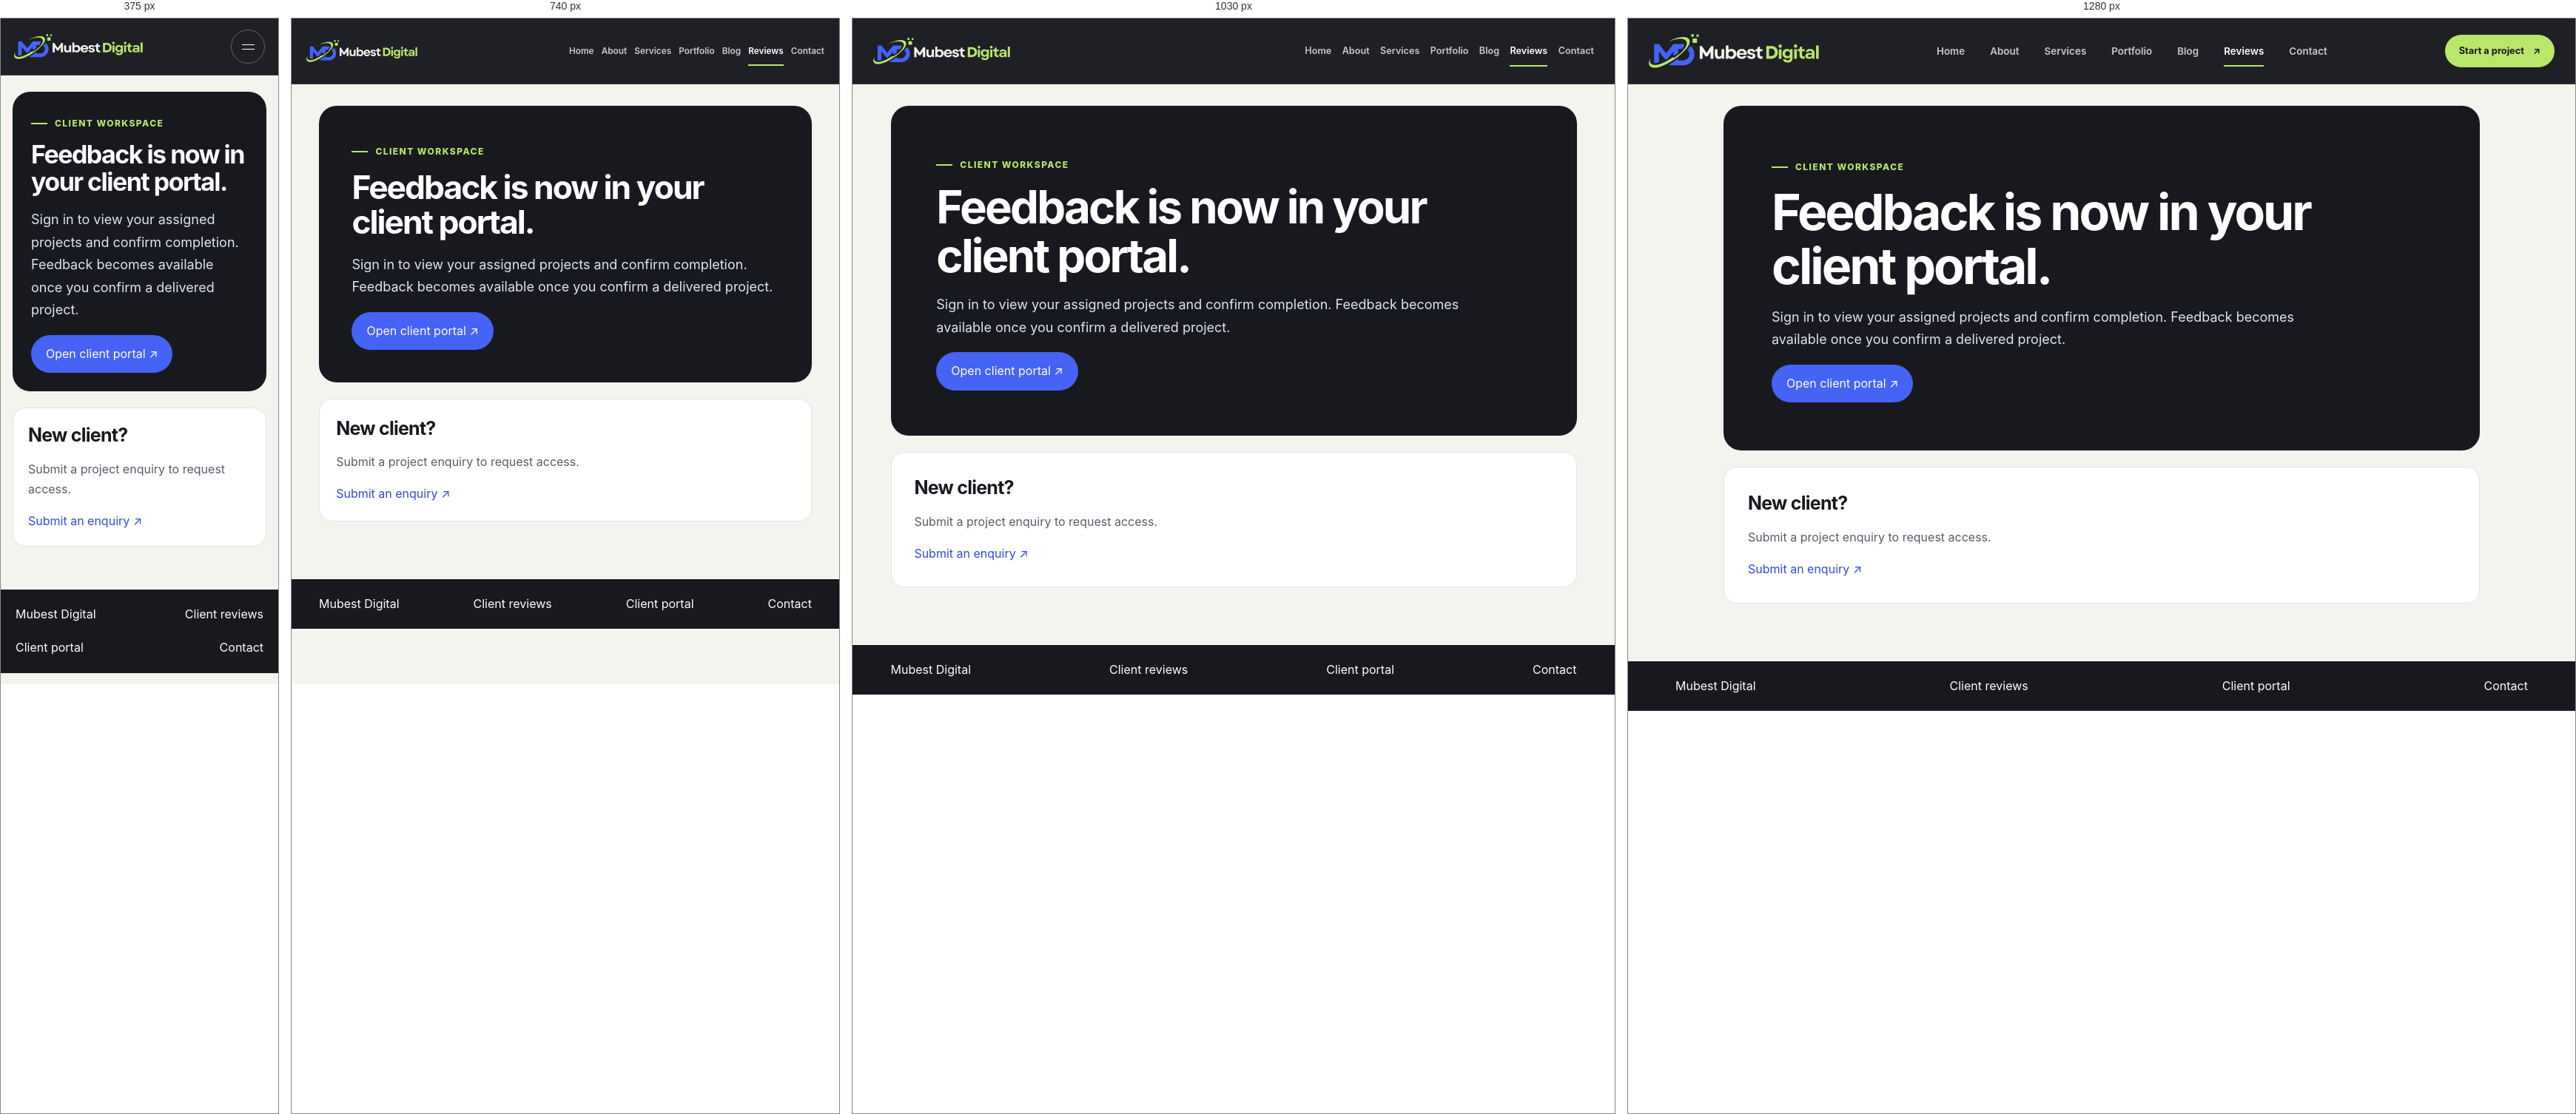
Rendered at 375 px, 740 px, 1030 px and 1280 px, left to right.

<!-- file: index.html -->
<!doctype html><html lang="en"><head><meta charset="utf-8"><meta name="viewport" content="width=device-width,initial-scale=1"><title>Share your experience | Mubest Digital</title><meta name="description" content="Send feedback about your experience with Mubest Digital."><link rel="icon" href="/assets/favicon.svg"><link rel="stylesheet" href="/assets/site.css"><link rel="stylesheet" href="/assets/brand-two-color.css"><link rel="stylesheet" href="/assets/public-header.css?v=1"><link rel="stylesheet" href="/assets/growth-content.css?v=1"><link rel="stylesheet" href="/assets/feedback.css?v=1"><meta name="robots" content="noindex,follow"></head><body class="md-growth-public" data-page="feedback"><header class="site-header"><div class="container header-inner"><a class="brand" href="/" aria-label="Mubest Digital home"><img class="brand-logo" src="/assets/mubest-digital-logo.svg" alt="Mubest Digital"></a><nav class="nav" data-site-nav aria-label="Main navigation"><a href="/">Home</a><a href="/about/">About</a><a href="/services/">Services</a><a href="/portfolio/">Portfolio</a><a href="/blog/">Blog</a><a class="active" aria-current="page" href="/reviews/">Reviews</a><a href="/contact/">Contact</a></nav><a class="button header-cta" href="/contact/">Start a project <span>↗</span></a><button class="menu-toggle" data-menu-toggle aria-label="Open navigation" aria-expanded="false"><span></span><span></span></button></div></header><main class="growth-main"><section class="growth-hero"><span class="eyebrow">CLIENT WORKSPACE</span><h1>Feedback is now in your client portal.</h1><p>Sign in to view your assigned projects and confirm completion. Feedback becomes available once you confirm a delivered project.</p><a class="growth-button" href="/client-portal/">Open client portal ↗</a></section><section class="growth-panel"><h2>New client?</h2><p>Submit a project enquiry to request access.</p><a href="/contact/">Submit an enquiry ↗</a></section></main><footer class="growth-footer"><a href="/">Mubest Digital</a><a href="/reviews/">Client reviews</a><a href="/client-portal/">Client portal</a><a href="/contact/">Contact</a></footer><script src="/assets/site.js?v=header-profile-v1" defer></script></body></html>

/* @media block from site.css */
@media (max-width: 900px) {
  .container, .hero-content, .hero-bottom { width: min(var(--max), calc(100% - 40px)); }
  .nav { gap: 20px; }
  .brand-logo { width: 194px; max-height: 48px; }
  .header-cta { display: none; }
  .section { padding: 86px 0; }
  .intro-grid, .about-strip, .contact-grid { grid-template-columns: 1fr; gap: 35px; }
  .intro-copy { padding-top: 0; }
  .services-grid { grid-template-columns: repeat(2, 1fr); }
  .work-grid { grid-template-columns: 1fr 1fr; }
  .work-card:nth-child(3) { display: block; grid-column: auto; }
  .work-card:nth-child(3) .work-visual { min-height: 340px; }
  .service-detail { grid-template-columns: 58px 1fr; }
  .service-detail ul { grid-column: 2; }
  .footer-top { grid-template-columns: 1fr 1fr; }
  .footer-brand { grid-column: 1 / -1; }
  .cta-panel { align-items: start; flex-direction: column; }
}

/* @media block from site.css */
@media (max-width: 680px) {
  .container, .hero-content, .hero-bottom { width: calc(100% - 36px); }
  .header-inner { min-height: 76px; }
  .brand-logo { width: 174px; max-width: 54vw; max-height: 42px; }
  .site-header { background: rgba(23,25,31,.94); }
  .menu-toggle { display: block; }
  .nav { position: fixed; inset: 76px 0 0; display: flex; flex-direction: column; align-items: stretch; justify-content: flex-start; gap: 0; padding: 24px 28px; background: var(--ink); transform: translateX(100%); transition: transform .3s ease; }
  .nav.open { transform: translateX(0); }
  .nav a { padding: 17px 0; border-bottom: 1px solid var(--line-light); font: 500 1.5rem 'Manrope', sans-serif; }
  .nav a.active::after { display: none; }
  .hero { min-height: 780px; min-height: 100svh; align-items: center; }
  .hero-video { opacity: .4; object-position: 62% center; }
  .hero-shade { background: linear-gradient(90deg, rgba(13,15,22,.94), rgba(13,15,22,.58)), linear-gradient(0deg, rgba(13,15,22,.8), transparent 55%); }
  .hero-content { margin-top: 60px; padding: 68px 0 155px; }
  .hero h1 { font-size: clamp(3.25rem, 15vw, 5.3rem); }
  .hero-copy { max-width: 440px; font-size: .97rem; }
  .hero-bottom { align-items: start; flex-direction: column; gap: 13px; padding: 17px 0; }
  .hero-bottom .services-inline { gap: 9px 14px; font-size: .62rem; }
  .hero-scroll { display: none; }
  .section { padding: 74px 0; }
  .section-head { align-items: start; flex-direction: column; gap: 18px; margin-bottom: 32px; }
  .section-head h2 { font-size: clamp(2.5rem, 12vw, 4rem); }
  .intro-title { font-size: clamp(2.8rem, 13vw, 4.4rem); }
  .services-grid, .work-grid, .process-grid, .values-grid, .portfolio-grid { grid-template-columns: 1fr; }
  .service-card { min-height: 260px; }
  .work-card:nth-child(3) { grid-column: auto; }
  .work-visual, .work-card:nth-child(3) .work-visual { min-height: 285px; padding: 18px; }
  .browser-content { min-height: 210px; }
  .product-art { height: 145px; }
  .process-step, .process-step + .process-step { min-height: auto; padding: 25px 0; border-right: 0; border-bottom: 1px solid var(--line-light); }
  .process-step h3 { margin-top: 18px; }
  .process-step:last-child { border-bottom: 0; }
  .about-mark { min-height: 240px; }
  .about-mark strong { font-size: 6rem; }
  .cta-section { padding: 75px 0; }
  .cta-panel h2 { font-size: clamp(3rem, 14vw, 5rem); }
  .footer-top { grid-template-columns: 1fr 1fr; gap: 35px 20px; }
  .footer-brand { grid-column: 1 / -1; }
  .footer-bottom { flex-direction: column; gap: 8px; }
  .page-hero { padding: 155px 0 65px; }
  .page-hero h1 { font-size: clamp(3rem, 14vw, 5rem); }
  .page-hero .hero-page-meta { flex-wrap: wrap; gap: 12px 22px; margin-top: 32px; }
  .service-detail { grid-template-columns: 1fr; gap: 16px; padding: 25px; }
  .service-detail ul { grid-column: auto; }
  .form-row { grid-template-columns: 1fr; gap: 0; }
  .contact-form { padding: 23px; }
}

/* @media block from site.css */
@media (max-width: 680px) {
  body.menu-open .site-header,
  body.menu-open .site-header.is-scrolled {
    background: #17191f !important;
  }

  .site-header .nav {
    position: absolute !important;
    inset: 100% 0 auto 0 !important;
    width: 100%;
    height: calc(100vh - 76px);
    height: calc(100dvh - 76px);
    min-height: 0;
    max-height: none;
    z-index: 1001;
    overflow-x: hidden;
    overflow-y: auto;
    overscroll-behavior: contain;
    padding: 24px clamp(24px, 6vw, 42px) 48px;
    background: #17191f !important;
    background-image: none !important;
    box-shadow: -12px 18px 38px rgba(0, 0, 0, .30);
    opacity: 0;
    visibility: hidden;
    pointer-events: none;
    transform: translateX(101%);
    transition: transform .3s cubic-bezier(.22, 1, .36, 1),
                opacity .22s ease, visibility .3s;
  }

  .site-header .nav.open {
    opacity: 1;
    visibility: visible;
    pointer-events: auto;
    transform: translateX(0);
  }

  .site-header .nav a {
    display: block;
    padding: 18px 2px;
    color: #ffffff !important;
    background: transparent !important;
    border-bottom: 1px solid rgba(255, 255, 255, .13);
    font: 600 clamp(1.15rem, 5.2vw, 1.5rem)/1.35 'Manrope', sans-serif;
  }

  .site-header .nav a.active,
  .site-header .nav a:hover,
  .site-header .nav a:focus-visible {
    color: #b9e769 !important;
  }

  .site-header .nav a:focus-visible {
    outline: 2px solid #b9e769;
    outline-offset: 3px;
  }

  body.menu-open .menu-toggle {
    background: rgba(255, 255, 255, .10);
    border-color: rgba(185, 231, 105, .6);
  }

  /* If a CMS announcement bar is visible, the header is offset
     by 39px. Keep the menu beneath the header, not the viewport. */
  body.has-cms-announcement .site-header .nav {
    inset: 100% 0 auto 0 !important;
    height: calc(100vh - 115px);
    height: calc(100dvh - 115px);
  }
}

/* @media block from site.css */
@media(min-width:681px) and (max-width:1160px){
  .site-header .header-inner{gap:12px;min-width:0}
  .site-header .brand{min-width:0}
  .site-header .brand-logo{width:clamp(150px,18vw,195px);max-width:100%}
  .site-header .nav{gap:clamp(10px,1.4vw,20px);min-width:0}
  .site-header .nav a{font-size:.79rem;white-space:nowrap}
  .site-header .header-cta{display:none}
}

/* @media block from site.css */
@media(min-width:681px) and (max-width:800px){
  .site-header .nav{gap:10px}
  .site-header .nav a{font-size:.74rem}
}

/* @media block from public-header.css */
@media(max-width:700px){.md-growth-public>.growth-main{padding-top:99px}}

/* @media block from growth-content.css */
@media(max-width:700px){.growth-grid{grid-template-columns:1fr}.growth-header nav{gap:10px;font-size:14px}.growth-header img{width:155px}.growth-main{padding:20px 16px 40px}}

/* @media block from feedback.css */
@media(max-width:900px){.review-grid,.feedback-card-grid{grid-template-columns:repeat(2,minmax(0,1fr))}}

/* @media block from feedback.css */
@media(max-width:620px){.feedback-fields,.review-grid,.feedback-card-grid{grid-template-columns:1fr}.rating-options label{padding:8px 11px}}